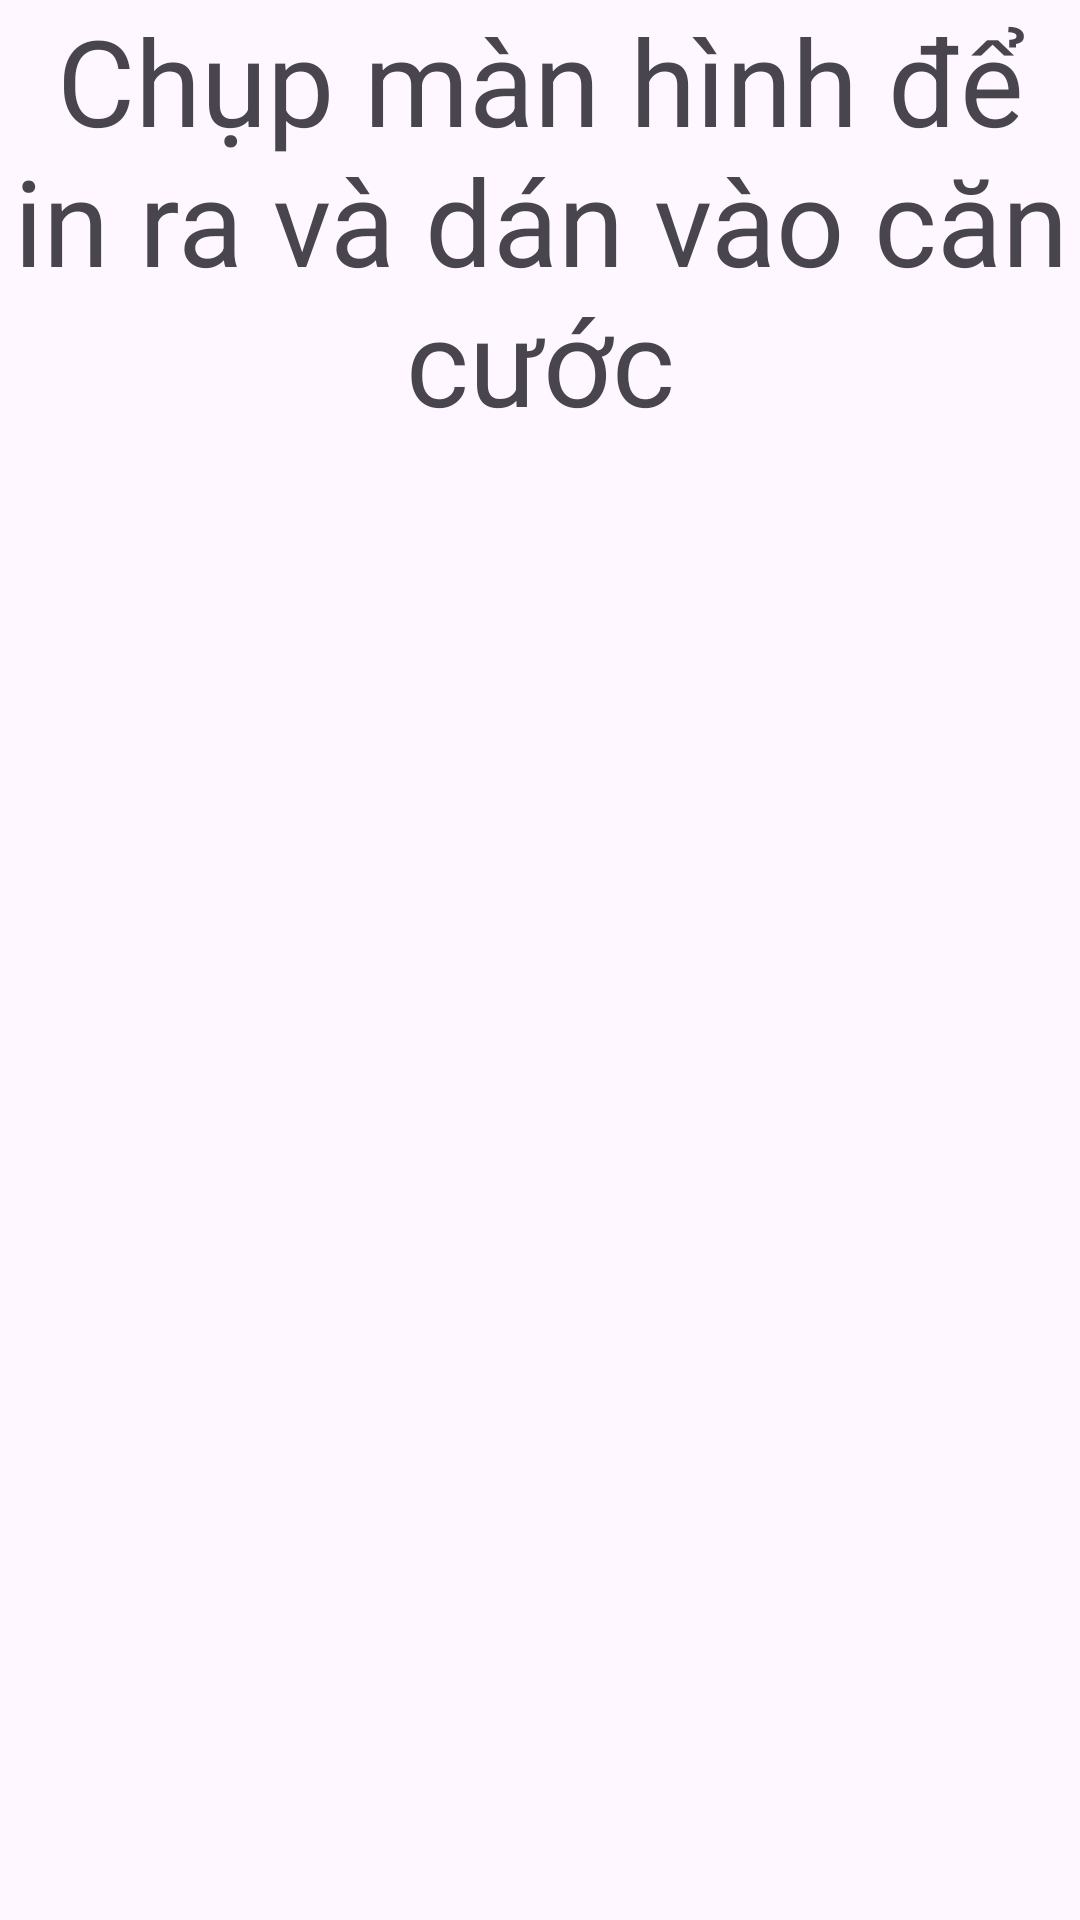

Here is an Android app screen rendered from its layout file. Give the layout XML and the strings, colors and styles it references.
<!-- AndroidManifest.xml: application theme Theme.LoginApp -->
<!-- res/layout/activity_qr_code_generator.xml -->
<?xml version="1.0" encoding="utf-8"?>
<androidx.constraintlayout.widget.ConstraintLayout
    xmlns:android="http://schemas.android.com/apk/res/android"
    xmlns:app="http://schemas.android.com/apk/res-auto"
    xmlns:tools="http://schemas.android.com/tools"
    android:layout_width="match_parent"
    android:layout_height="match_parent"
    tools:context=".QRCodeGenerator">

    <TextView
        android:layout_width="wrap_content"
        android:layout_height="wrap_content"
        android:text="Chụp màn hình để in ra và dán vào căn cước"
        android:textSize="40dp"
        android:gravity="center"
        android:layout_marginTop="8dp" />
    <ImageView
        android:id="@+id/qr_code_image_view"
        android:layout_width="300dp"
        android:layout_height="300dp"
        android:contentDescription="@string/qrcode_desc"
        app:layout_constraintTop_toTopOf="parent"
        app:layout_constraintBottom_toBottomOf="parent"
        app:layout_constraintStart_toStartOf="parent"
        app:layout_constraintEnd_toEndOf="parent"
        app:layout_constraintHorizontal_bias="0.5"
        app:layout_constraintVertical_bias="0.5"/>
</androidx.constraintlayout.widget.ConstraintLayout>
<!-- resources referenced by this layout -->
<resources>
  <string name="qrcode_desc">Your QR Code Description Here</string>
  <style name="Theme.LoginApp" parent="Base.Theme.LoginApp" />
  <style name="Base.Theme.LoginApp" parent="Theme.Material3.DayNight.NoActionBar">
          <item name="colorPrimary">@color/button_color</item>
          <item name="colorOnPrimary">@android:color/white</item>
          <item name="android:colorButtonNormal">@color/button_color</item>
      </style>
  <color name="button_color">#2E7D32</color>
</resources>
